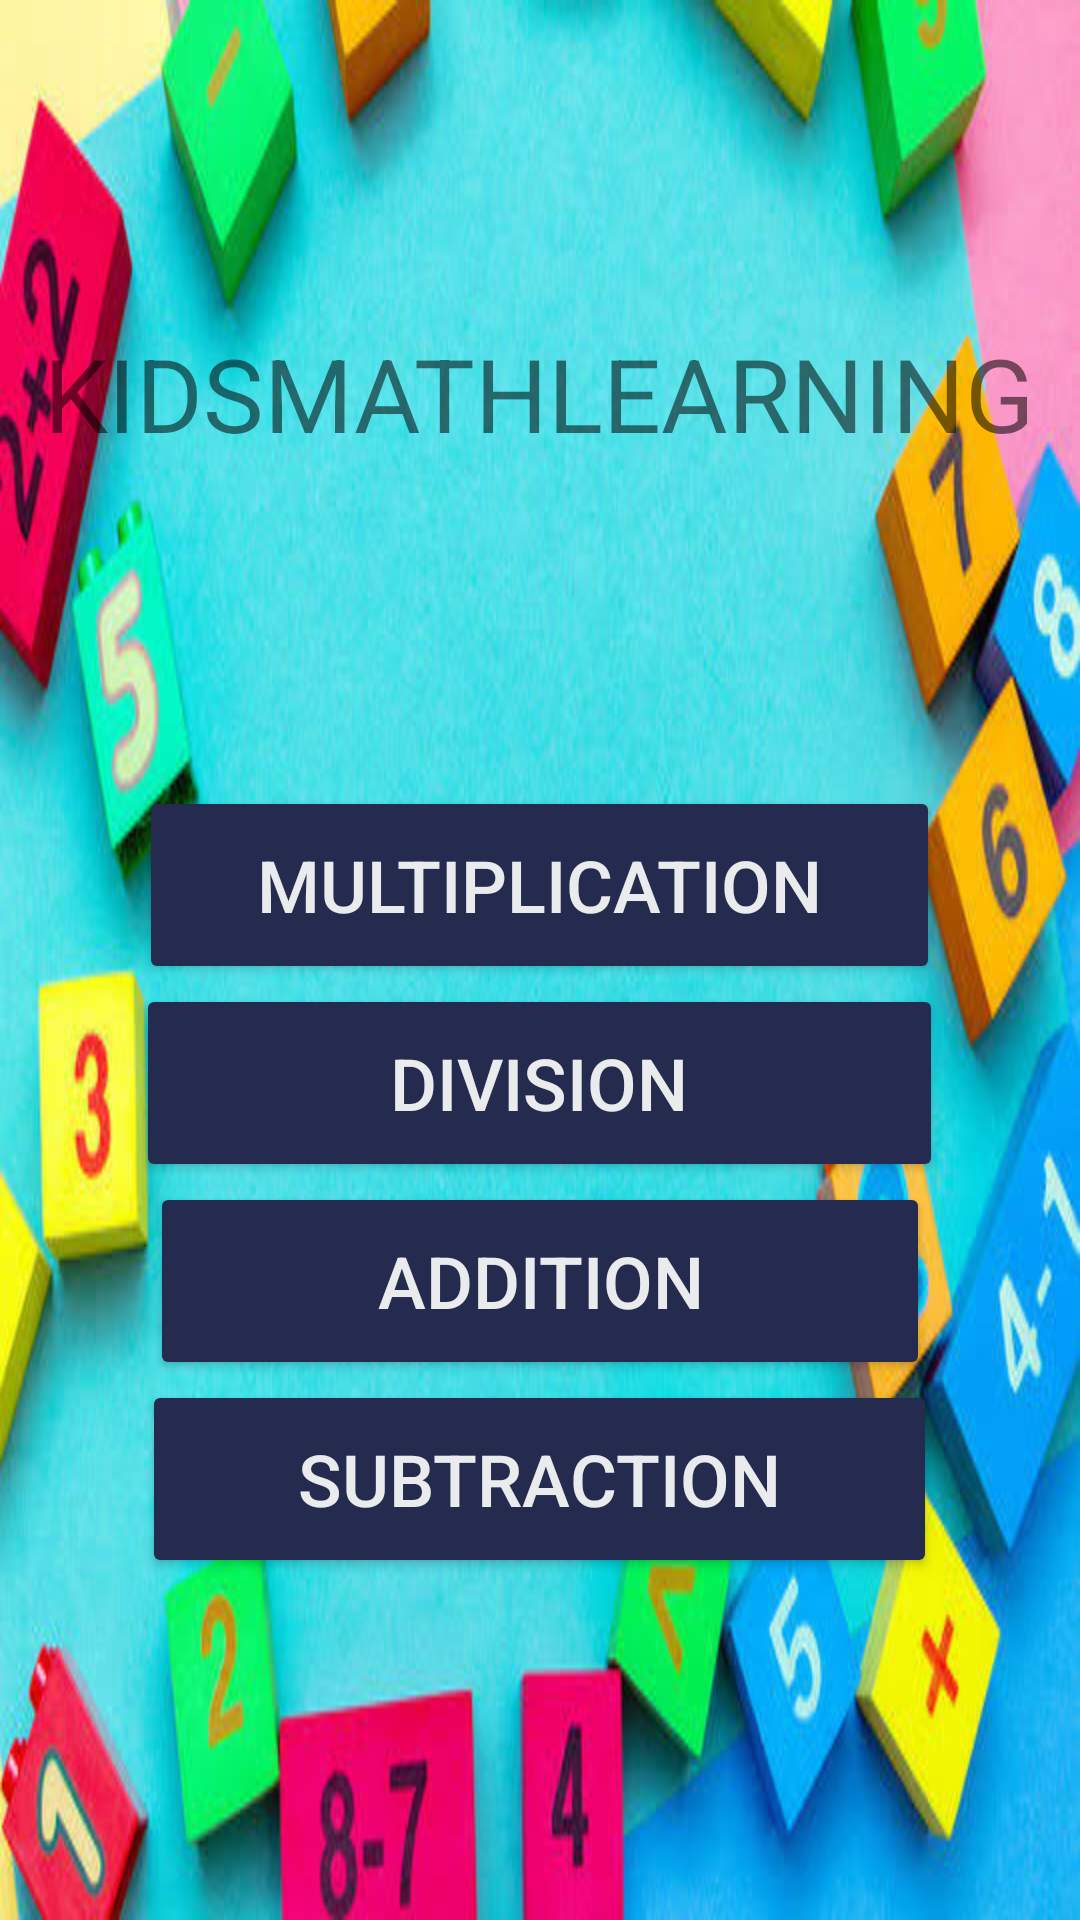

The Android layout XML behind this screen, and the referenced resources:
<!-- AndroidManifest.xml: application theme Theme.KidsLearningMath -->
<!-- res/layout/activity_m1.xml -->
<?xml version="1.0" encoding="utf-8"?>
<LinearLayout xmlns:android="http://schemas.android.com/apk/res/android"
    xmlns:app="http://schemas.android.com/apk/res-auto"
    android:layout_width="match_parent"
    android:layout_height="match_parent"
    android:layout_gravity="center"


    android:background="@drawable/_624434757757"
    android:gravity="center|top"
    android:orientation="vertical">


    <TextView
        android:id="@+id/textView"
        android:layout_width="347dp"
        android:layout_height="222dp"

        android:layout_margin="20dp"

        android:gravity="center"
        android:text="KIDSMATHLEARNING"

        android:textSize="34sp" />

    <Button
        android:id="@+id/b5"
        android:layout_width="267dp"
        android:layout_height="66dp"

        android:text="MULTIPLICATION"
        android:textColor="#EAEBEC"
        android:textSize="24sp"
        app:backgroundTint="#242B4E" />

    <Button
        android:id="@+id/b2"
        android:layout_width="269dp"
        android:layout_height="66dp"

        android:text="DIVISION"
        android:textColor="#EAEBEC"
        android:textSize="24sp"
        app:backgroundTint="#242B4E" />

    <Button
        android:id="@+id/b3"
        android:layout_width="260dp"
        android:layout_height="66dp"

        android:text="ADDITION"
        android:textColor="#EAEBEC"
        android:textSize="24sp"
        app:backgroundTint="#242B4E" />

    <Button
        android:id="@+id/b4"
        android:layout_width="265dp"
        android:layout_height="66dp"

        android:text="SUBTRACTION"
        android:textColor="#EAEBEC"
        android:textSize="24sp"
        app:backgroundTint="#242B4E" />

</LinearLayout>
<!-- resources referenced by this layout -->
<resources>
  <!-- drawable _624434757757: jpeg bitmap (drawable, 43312 bytes) -->
  <style name="Theme.KidsLearningMath" parent="Theme.MaterialComponents.DayNight.DarkActionBar">
          
          <item name="colorPrimary">@color/purple_500</item>
          <item name="colorPrimaryVariant">@color/purple_700</item>
          <item name="colorOnPrimary">@color/white</item>
          
          <item name="colorSecondary">@color/teal_200</item>
          <item name="colorSecondaryVariant">@color/teal_700</item>
          <item name="colorOnSecondary">@color/black</item>
          
          <item name="android:statusBarColor" tools:targetApi="l">?attr/colorPrimaryVariant</item>
          
      </style>
  <!-- not gathered from this repository: default colours our renderer supplied (Android Studio template values) -->
  <color name="purple_500">#FF6200EE</color>
  <color name="purple_700">#FF3700B3</color>
  <color name="teal_200">#FF03DAC5</color>
  <color name="teal_700">#FF018786</color>
  <color name="black">#FF000000</color>
  <color name="white">#FFFFFFFF</color>
</resources>
